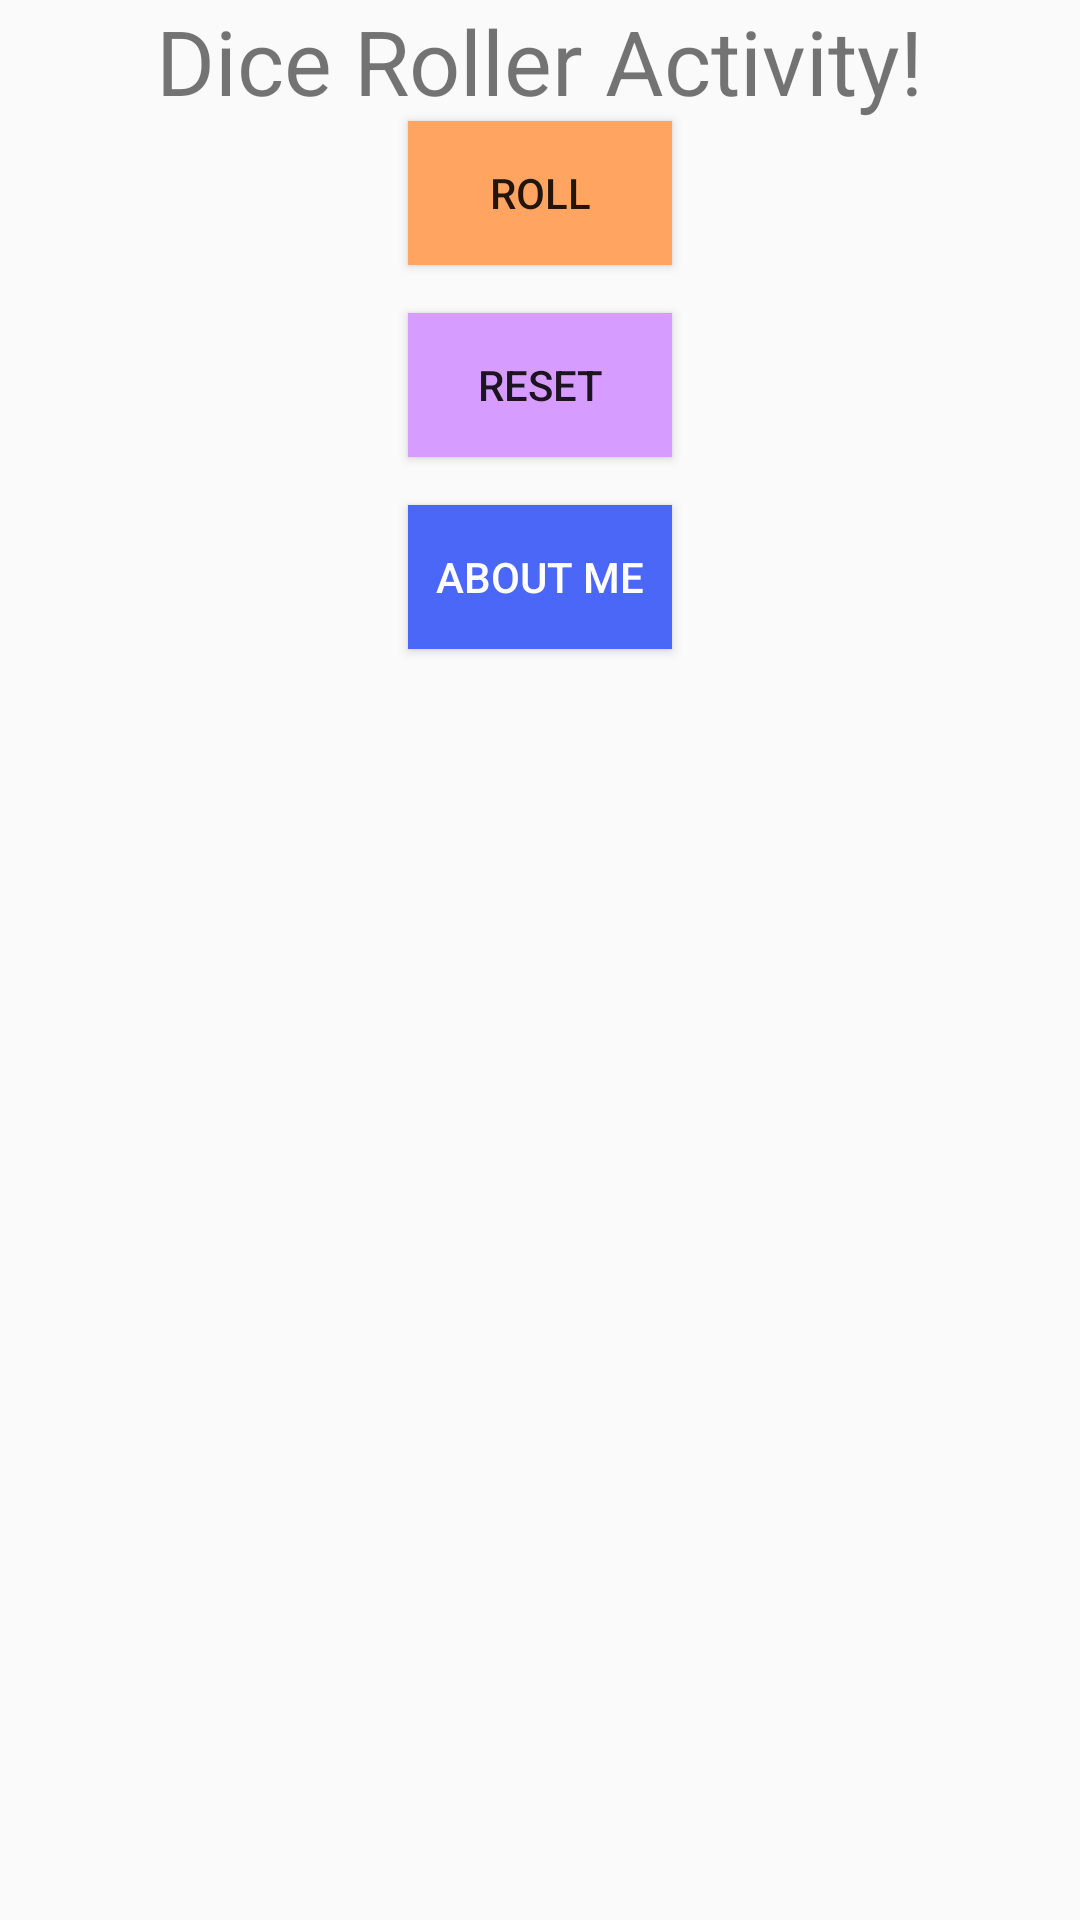

Layout XML and referenced resources for this Android screen:
<!-- AndroidManifest.xml: application theme AppTheme -->
<!-- res/layout/activity_dice_roller.xml -->
<?xml version="1.0" encoding="utf-8"?>
<LinearLayout
    xmlns:android="http://schemas.android.com/apk/res/android"
    xmlns:tools="http://schemas.android.com/tools"
    android:layout_width="match_parent"
    android:layout_height="wrap_content"
    xmlns:app="http://schemas.android.com/apk/res-auto"
    android:orientation="vertical"
    android:layout_gravity="center_vertical"
    tools:context=".DiceRoller">

    <TextView
        android:id="@+id/result_text"
        android:layout_width="wrap_content"
        android:layout_height="wrap_content"
        android:layout_gravity="center_horizontal"
        android:textSize="30sp"
        android:text="@string/dice_roller_text" />

    <ImageView
        android:id="@+id/dice_image"
        android:layout_width="wrap_content"
        android:layout_height="wrap_content"
        android:layout_gravity="center_horizontal"
        app:srcCompat="@drawable/empty_dice"
        tools:src="@drawable/dice_1"
        android:contentDescription="@string/dice_description" />

    <Button
        android:id="@+id/roll_button"
        android:layout_width="wrap_content"
        android:layout_height="wrap_content"
        android:layout_gravity="center_horizontal"
        android:background="@color/rollButton"
        android:text="@string/roll_label" />

    <Button
        android:id="@+id/reset_button"
        android:layout_width="wrap_content"
        android:layout_height="wrap_content"
        android:layout_gravity="center_horizontal"
        android:layout_marginTop="@dimen/layout_margin"
        android:background="@color/resetButton"
        android:text="@string/reset" />

    <Button
        android:id="@+id/about_me_button"
        android:layout_width="wrap_content"
        android:layout_height="wrap_content"
        android:layout_gravity="center_horizontal"
        android:layout_marginTop="@dimen/layout_margin"
        android:background="@color/aboutMeButton"
        android:text="@string/about_me"
        android:textColor="#FFFFFF" />

</LinearLayout>
<!-- resources referenced by this layout -->
<resources>
  <color name="aboutMeButton">#4A67F7</color>
  <color name="resetButton">#D79CFF</color>
  <color name="rollButton">#FFA561</color>
  <dimen name="layout_margin">16dp</dimen>
  <!-- drawable dice_1: vector/xml drawable (drawable, 2529 chars, omitted) -->
  <string name="about_me">About Me</string>
  <string name="dice_description">Dice</string>
  <string name="dice_roller_text">Dice Roller Activity!</string>
  <string name="reset">Reset</string>
  <string name="roll_label">Roll</string>
  <style name="AppTheme" parent="Theme.AppCompat.Light.DarkActionBar">
          
          <item name="colorPrimary">@color/colorPrimary</item>
          <item name="colorPrimaryDark">@color/colorPrimaryDark</item>
          <item name="colorAccent">@color/colorAccent</item>
      </style>
  <color name="colorPrimary">#008577</color>
  <color name="colorPrimaryDark">#00574B</color>
  <color name="colorAccent">#FC030F</color>
</resources>
